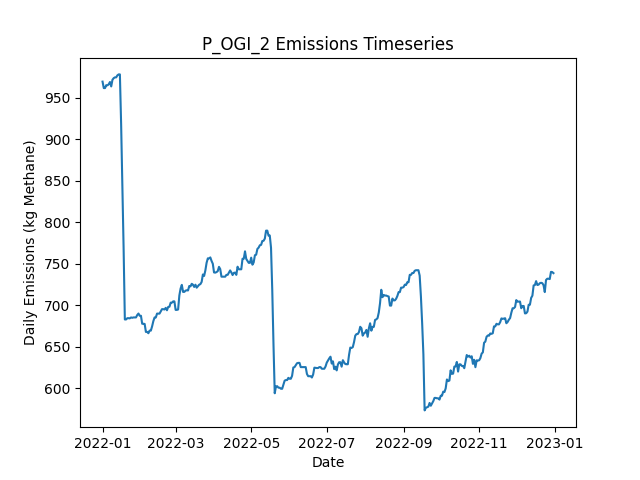

Data behind this chart, as committed beside it:
Date, Daily Emissions (Kg Methane), Daily Mitigable Emissions (Kg Methane), Daily Non-Mitigable Emissions (Kg Methan…, Daily Cost ($), Active Leaks, New Leaks, Leaks Repaired, Leaks Naturally Repaired, Leaks Tagged, Daily Repair Cost ($), Daily Natural Repair Cost ($), OGI Deployment Cost ($), OGI Sites flagged for Follow-Up, OGI Leaks tagged for repair, OGI Sites Visited, OGI Travel Time (Minutes), OGI Survey Time (Minutes)
2022-01-01, 969.7, 597.1, 372.6, 2876, 341, 343, 0, 1, 23, 0.00000, 200, 2876, , 23, 3, 180, 300
2022-01-02, 961.9, 591.2, 370.7, 2876, 340, 1, 0, 1, 29, 0.00000, 200, 2876, , 29, 3, 180, 360
2022-01-03, 961.9, 591.2, 370.7, 2876, 340, 0, 0, 0, 26, 0.00000, 0.00000, 2876, , 26, 3, 180, 300
2022-01-04, 965.4, 592.8, 372.6, 2876, 342, 2, 0, 0, 32, 0.00000, 0.00000, 2876, , 32, 3, 180, 360
2022-01-05, 965.2, 592.6, 372.6, 0.00000, 341, 0, 0, 1, 0, 0.00000, 200, 0.00000, , 0, 0, 0, 0
2022-01-06, 966.6, 594.2, 372.4, 0.00000, 341, 1, 0, 0, 0, 0.00000, 0.00000, 0.00000, , 0, 0, 0, 0
2022-01-07, 969.2, 596.8, 372.4, 0.00000, 342, 1, 0, 0, 0, 0.00000, 0.00000, 0.00000, , 0, 0, 0, 0
2022-01-08, 963.9, 591.5, 372.4, 0.00000, 343, 2, 0, 1, 0, 0.00000, 200, 0.00000, , 0, 0, 0, 0
2022-01-09, 971.9, 597.5, 374.4, 0.00000, 345, 3, 0, 0, 0, 0.00000, 0.00000, 0.00000, , 0, 0, 0, 0
2022-01-10, 973.9, 600.2, 373.7, 0.00000, 345, 1, 0, 0, 0, 0.00000, 0.00000, 0.00000, , 0, 0, 0, 0
2022-01-11, 974.8, 603.1, 371.7, 0.00000, 346, 2, 0, 0, 0, 0.00000, 0.00000, 0.00000, , 0, 0, 0, 0
2022-01-12, 974.8, 603.1, 371.7, 0.00000, 346, 1, 0, 0, 0, 0.00000, 0.00000, 0.00000, , 0, 0, 0, 0
2022-01-13, 977.3, 605.5, 371.7, 0.00000, 346, 1, 0, 1, 0, 0.00000, 200, 0.00000, , 0, 0, 0, 0
2022-01-14, 978.4, 606.7, 371.7, 0.00000, 346, 2, 0, 1, 0, 0.00000, 200, 0.00000, , 0, 0, 0, 0
2022-01-15, 978.4, 606.7, 371.7, 0.00000, 346, 0, 0, 0, 0, 0.00000, 0.00000, 0.00000, , 0, 0, 0, 0
2022-01-16, 918.6, 548.8, 369.8, 4000, 326, 1, 20, 0, 0, 4000, 0.00000, 0.00000, , 0, 0, 0, 0
2022-01-17, 846.4, 477.1, 369.3, 4400, 304, 1, 22, 0, 0, 4400, 0.00000, 0.00000, , 0, 0, 0, 0
2022-01-18, 769.3, 398, 371.3, 4400, 284, 2, 22, 0, 0, 4400, 0.00000, 0.00000, , 0, 0, 0, 0
2022-01-19, 683, 311.7, 371.3, 5200, 259, 1, 26, 0, 0, 5200, 0.00000, 0.00000, , 0, 0, 0, 0
2022-01-20, 683, 311.7, 371.3, 0.00000, 259, 1, 0, 0, 0, 0.00000, 0.00000, 0.00000, , 0, 0, 0, 0
2022-01-21, 684.6, 313.3, 371.3, 0.00000, 260, 1, 0, 0, 0, 0.00000, 0.00000, 0.00000, , 0, 0, 0, 0
2022-01-22, 684.6, 313.3, 371.3, 0.00000, 260, 0, 0, 0, 0, 0.00000, 0.00000, 0.00000, , 0, 0, 0, 0
2022-01-23, 684.4, 313.3, 371.1, 0.00000, 259, 0, 0, 0, 0, 0.00000, 0.00000, 0.00000, , 0, 0, 0, 0
2022-01-24, 685.5, 314.4, 371.1, 0.00000, 259, 2, 0, 2, 0, 0.00000, 400, 0.00000, , 0, 0, 0, 0
2022-01-25, 685, 314.4, 370.6, 0.00000, 258, 0, 0, 0, 0, 0.00000, 0.00000, 0.00000, , 0, 0, 0, 0
2022-01-26, 685.5, 314.4, 371.1, 0.00000, 259, 1, 0, 0, 0, 0.00000, 0.00000, 0.00000, , 0, 0, 0, 0
2022-01-27, 685.5, 314.4, 371.1, 0.00000, 259, 0, 0, 0, 0, 0.00000, 0.00000, 0.00000, , 0, 0, 0, 0
2022-01-28, 685.5, 314.4, 371.1, 0.00000, 259, 0, 0, 0, 0, 0.00000, 0.00000, 0.00000, , 0, 0, 0, 0
2022-01-29, 688.4, 317.3, 371.1, 0.00000, 261, 2, 0, 0, 0, 0.00000, 0.00000, 0.00000, , 0, 0, 0, 0
2022-01-30, 690.2, 319.5, 370.6, 0.00000, 260, 1, 0, 1, 0, 0.00000, 200, 0.00000, , 0, 0, 0, 0
2022-01-31, 687.5, 316.9, 370.6, 0.00000, 259, 0, 0, 1, 0, 0.00000, 200, 0.00000, , 0, 0, 0, 0
2022-02-01, 687.5, 316.9, 370.6, 0.00000, 259, 0, 0, 0, 0, 0.00000, 0.00000, 0.00000, , 0, 0, 0, 0
2022-02-02, 677.8, 314.2, 363.7, 0.00000, 258, 2, 0, 2, 0, 0.00000, 400, 0.00000, , 0, 0, 0, 0
2022-02-03, 677.8, 314.2, 363.7, 0.00000, 258, 0, 0, 0, 0, 0.00000, 0.00000, 0.00000, , 0, 0, 0, 0
2022-02-04, 677.6, 313.9, 363.7, 0.00000, 257, 0, 0, 1, 0, 0.00000, 200, 0.00000, , 0, 0, 0, 0
2022-02-05, 668, 313.3, 354.7, 0.00000, 257, 2, 0, 1, 0, 0.00000, 200, 0.00000, , 0, 0, 0, 0
2022-02-06, 668, 313.3, 354.7, 0.00000, 257, 0, 0, 0, 0, 0.00000, 0.00000, 0.00000, , 0, 0, 0, 0
2022-02-07, 666.4, 311.7, 354.7, 0.00000, 256, 0, 0, 1, 0, 0.00000, 200, 0.00000, , 0, 0, 0, 0
2022-02-08, 669.6, 314.4, 355.2, 0.00000, 258, 2, 0, 0, 0, 0.00000, 0.00000, 0.00000, , 0, 0, 0, 0
2022-02-09, 669.6, 314.4, 355.2, 0.00000, 258, 0, 0, 0, 0, 0.00000, 0.00000, 0.00000, , 0, 0, 0, 0
2022-02-10, 674.7, 317.5, 357.1, 0.00000, 261, 3, 0, 0, 0, 0.00000, 0.00000, 0.00000, , 0, 0, 0, 0
2022-02-11, 681, 325.8, 355.2, 0.00000, 261, 1, 0, 0, 0, 0.00000, 0.00000, 0.00000, , 0, 0, 0, 0
2022-02-12, 685.4, 330.3, 355.2, 0.00000, 262, 1, 0, 0, 0, 0.00000, 0.00000, 0.00000, , 0, 0, 0, 0
2022-02-13, 685.4, 330.3, 355.2, 0.00000, 262, 0, 0, 0, 0, 0.00000, 0.00000, 0.00000, , 0, 0, 0, 0
2022-02-14, 690.1, 332.9, 357.1, 0.00000, 264, 2, 0, 0, 0, 0.00000, 0.00000, 0.00000, , 0, 0, 0, 0
2022-02-15, 690.1, 332.9, 357.1, 0.00000, 264, 0, 0, 0, 0, 0.00000, 0.00000, 0.00000, , 0, 0, 0, 0
2022-02-16, 690.1, 332.9, 357.1, 0.00000, 264, 1, 0, 0, 0, 0.00000, 0.00000, 0.00000, , 0, 0, 0, 0
2022-02-17, 692.8, 335.6, 357.1, 0.00000, 265, 1, 0, 0, 0, 0.00000, 0.00000, 0.00000, , 0, 0, 0, 0
2022-02-18, 695.4, 338.3, 357.1, 0.00000, 266, 1, 0, 0, 0, 0.00000, 0.00000, 0.00000, , 0, 0, 0, 0
2022-02-19, 695.4, 338.3, 357.1, 0.00000, 266, 0, 0, 0, 0, 0.00000, 0.00000, 0.00000, , 0, 0, 0, 0
2022-02-20, 695, 339.6, 355.4, 0.00000, 266, 2, 0, 1, 0, 0.00000, 200, 0.00000, , 0, 0, 0, 0
2022-02-21, 697, 339.6, 357.4, 0.00000, 267, 1, 0, 0, 0, 0.00000, 0.00000, 0.00000, , 0, 0, 0, 0
2022-02-22, 694.1, 336.7, 357.4, 0.00000, 265, 0, 0, 2, 0, 0.00000, 400, 0.00000, , 0, 0, 0, 0
2022-02-23, 698.1, 340.8, 357.4, 0.00000, 266, 2, 0, 1, 0, 0.00000, 200, 0.00000, , 0, 0, 0, 0
2022-02-24, 698.4, 341, 357.4, 0.00000, 267, 1, 0, 0, 0, 0.00000, 0.00000, 0.00000, , 0, 0, 0, 0
2022-02-25, 703.3, 345.5, 357.8, 0.00000, 269, 2, 0, 0, 0, 0.00000, 0.00000, 0.00000, , 0, 0, 0, 0
2022-02-26, 703.3, 345.5, 357.8, 0.00000, 269, 0, 0, 0, 0, 0.00000, 0.00000, 0.00000, , 0, 0, 0, 0
2022-02-27, 704.8, 347.2, 357.6, 0.00000, 271, 3, 0, 0, 0, 0.00000, 0.00000, 0.00000, , 0, 0, 0, 0
2022-02-28, 704.8, 347.2, 357.6, 0.00000, 271, 0, 0, 0, 0, 0.00000, 0.00000, 0.00000, , 0, 0, 0, 0
2022-03-01, 694.6, 345.7, 348.9, 0.00000, 270, 1, 0, 1, 0, 0.00000, 200, 0.00000, , 0, 0, 0, 0
... 305 more rows
